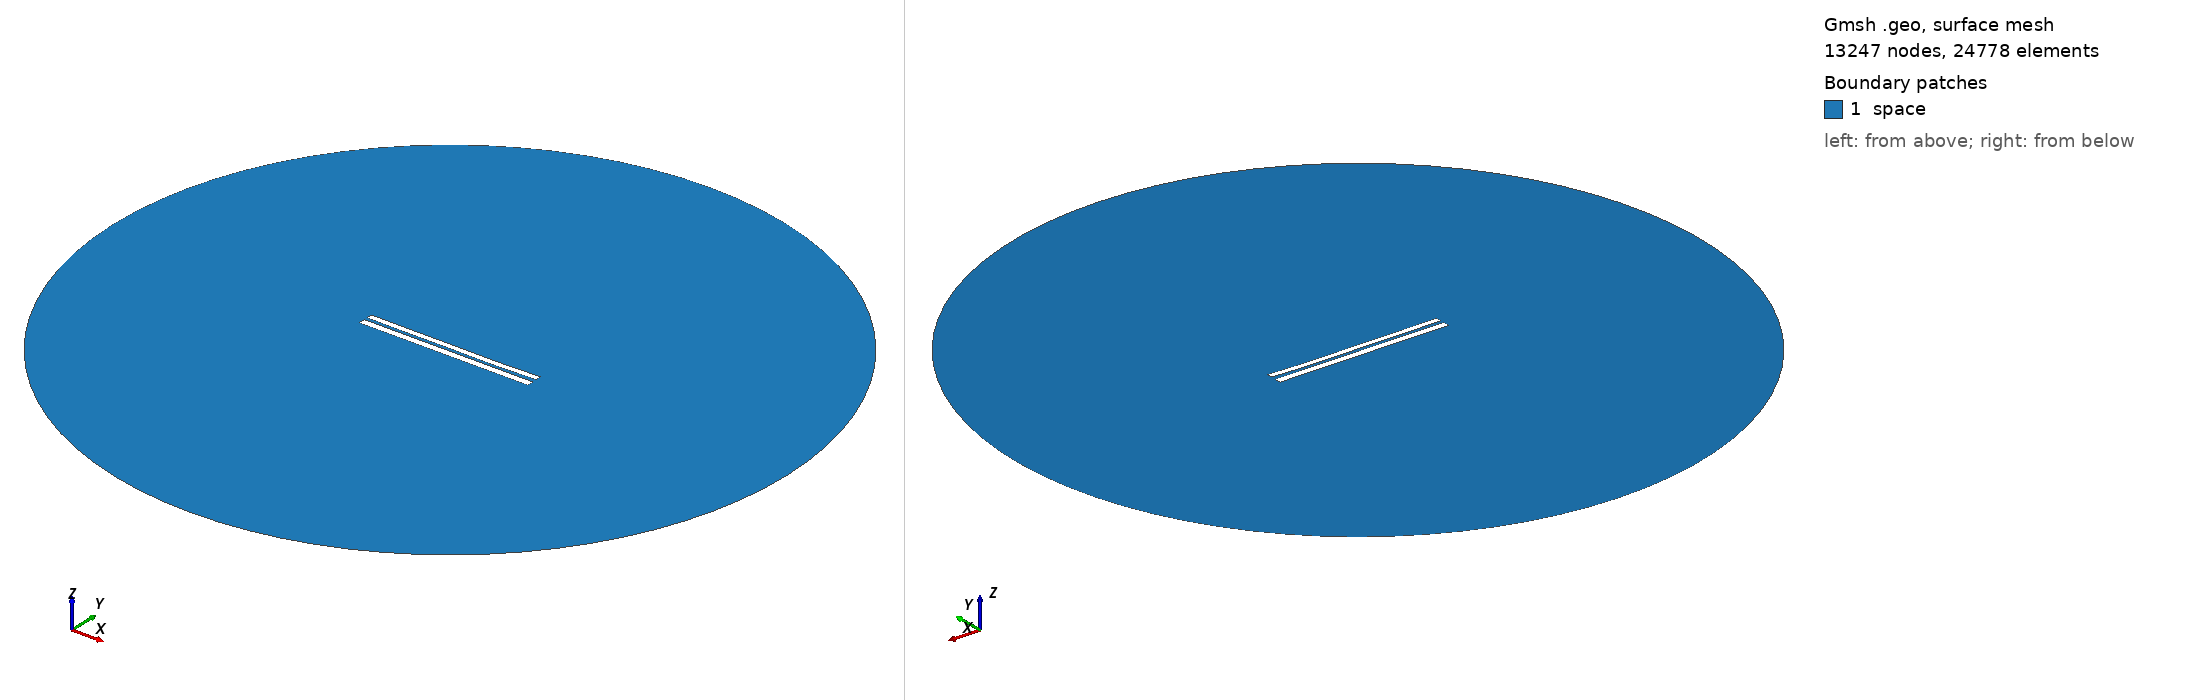

Gmsh geometry script, surface-meshed: 13247 nodes, 24778 surface elements. Boundary patches (legend numbers): 1 space. Left view from above one corner, right view from below the opposite corner. Legend entries are the model's physical surfaces. The drawing asked Gmsh for element sizes between 1% and 20% of the model's largest extent; the script's own settings can give other sizes.

=== 7142.geo (drawn) ===
//---------------------------------------
// Geometry kernel
//---------------------------------------

SetFactory("OpenCASCADE");



//---------------------------------------
// Parameters of the geometry
//---------------------------------------

// Overetch of the upper plate
overetch = 0.25;

// Distance between the plates
distance = 1.75;

// Discretization over the x axis (for the deformation)
nx = 50; 

// Length of the plate
L = 100 - overetch; 

// Number of modes
n = 4; 

// 1st mode coefficient
coeff(1) = 0.0;
beta(1) = 0.596864 * 3.1415926535 / L;

// 2nd mode coefficient
coeff(2) = -0.15;
beta(2) = 1.49418 * 3.1415926535 / L;

// 3rd mode coefficient
coeff(3) = 0.07499999999999998;
beta(3) = 2.50025 * 3.1415926535 / L;

// 4th mode coefficient
coeff(4) = -0.075;
beta(4) = 3.49999 * 3.1415926535 / L;



//---------------------------------------
// Upper plate (deformed rectangle)
//---------------------------------------

// Coordiantes of the upper plate
xmin = -50;
xmax = 50 - overetch;

// Height of the upper plate
yheight = 4 - 2 * overetch;

// Indexes of the points
UpperID[] = {};
LowerID[] = {};
LeftID[] = {};
RightID[] = {};

// Point index
p = 1;

// Horizontal edges
For i In {1:nx}
    x = xmin + (i-1)*(xmax - xmin)/(nx-1);

    y_bottom = distance / 2 + overetch;
    For j In {1:n}
        C = (Cosh(beta(j)*L) + Cos(beta(j)*L)) / (Sinh(beta(j)*L) + Sin(beta(j)*L));
        y_bottom  = y_bottom + coeff(j) * (Cosh(beta(j)*(x+50)) - Cos(beta(j)*(x+50)) - C * (Sinh(beta(j)*(x+50)) - Sin(beta(j)*(x+50))));
    EndFor

    y_top = y_bottom + yheight;

    Point(p) = {x, y_top, 0, 1.0};
    UpperID[i] = p;
    p = p + 1;

    Point(p) = {x, y_bottom, 0, 1.0};
    LowerID[i] = p;
    p = p + 1;
EndFor

// Create point lists
UpperPts[] = {}; LowerPts[] = {};
For i In {1:nx}
  UpperPts[] += {UpperID[i]};
  LowerPts[] += {LowerID[i]};
EndFor

// Build splines
Spline(1) = {UpperPts[]};
Spline(2) = {LowerPts[]};
Line(3) = {LowerPts[nx-1], UpperPts[nx-1]};
Line(4) = {LowerPts[0], UpperPts[0]};

// Build the plane surface
Curve Loop(1) = {2, 3, -1, -4};
Plane Surface(1) = {1};



//---------------------------------------
// Lower plate (rectangle)
//---------------------------------------

// Vertices
Point(1001) = {-50, -1, 0, 1.0};
Point(1002) = { 50, -1, 0, 1.0};
Point(1003) = { 50,  -5, 0, 1.0};
Point(1004) = {-50,  -5, 0, 1.0};

// Edges
Line(5) = {1001, 1002};
Line(6) = {1002, 1003};
Line(7) = {1003, 1004};
Line(8) = {1004, 1001};

// Plane surface
Line Loop(2) = {5, 6, 7, 8};
Plane Surface(2) = {2}; 



//---------------------------------------
// Outer (fictious) boundary
//---------------------------------------

// Points
Point(1005) = {0, 0, 0};       // Center
Point(1006) = {200, 0, 0};     // Start point
Point(1007) = {0, 200, 0};     // 90 degrees
Point(1008) = {-200, 0, 0};    // 180 degrees
Point(1009) = {0, -200, 0};    // 270 degrees

// Circle arcs (each needs start, center, end)
Circle(9) = {1006, 1005, 1007};
Circle(10) = {1007, 1005, 1008};
Circle(11) = {1008, 1005, 1009};
Circle(12) = {1009, 1005, 1006};

// Plane surface for the entire domain
Curve Loop(3) = {9, 10, 11, 12};
Surface(3) = {3};

// Subtract the plates from the whole domain to obtain the actual domain where we want to solve the equations
BooleanDifference{ Surface{3}; Delete; }{ Surface{1}; Surface{2}; Delete; }




//---------------------------------------
// Transfinite Lines/Curves
//---------------------------------------

// Set the number of points on the boundaries
r = 7;

// Plates
Transfinite Curve {1, 2} = 50*r Using Progression 1;
Transfinite Curve {3, 4} = 2*r Using Progression 1;
Transfinite Line {5, 7} = 50*r Using Progression 1;
Transfinite Line {6, 8} = 2*r Using Progression 1;

// Outer boundary
Transfinite Line {9, 10, 11, 12} = 20 Using Progression 1;



//---------------------------------------
// Physical groups
//---------------------------------------                

// Physical curves (boundaries)
Physical Line("force_segment", 10) = {2};
Physical Line("upper_plate", 11) = {1, 3, 4};
Physical Line("lower_plate", 12) = {5, 6, 7, 8};
Physical Line("boundary", 20) = {9, 10, 11, 12};

// Physical Surfaces
Physical Surface("space", 30) = {3};



//---------------------------------------
// 6. Generate the Mesh
//---------------------------------------

// 2D mesh generation
Mesh 2;
